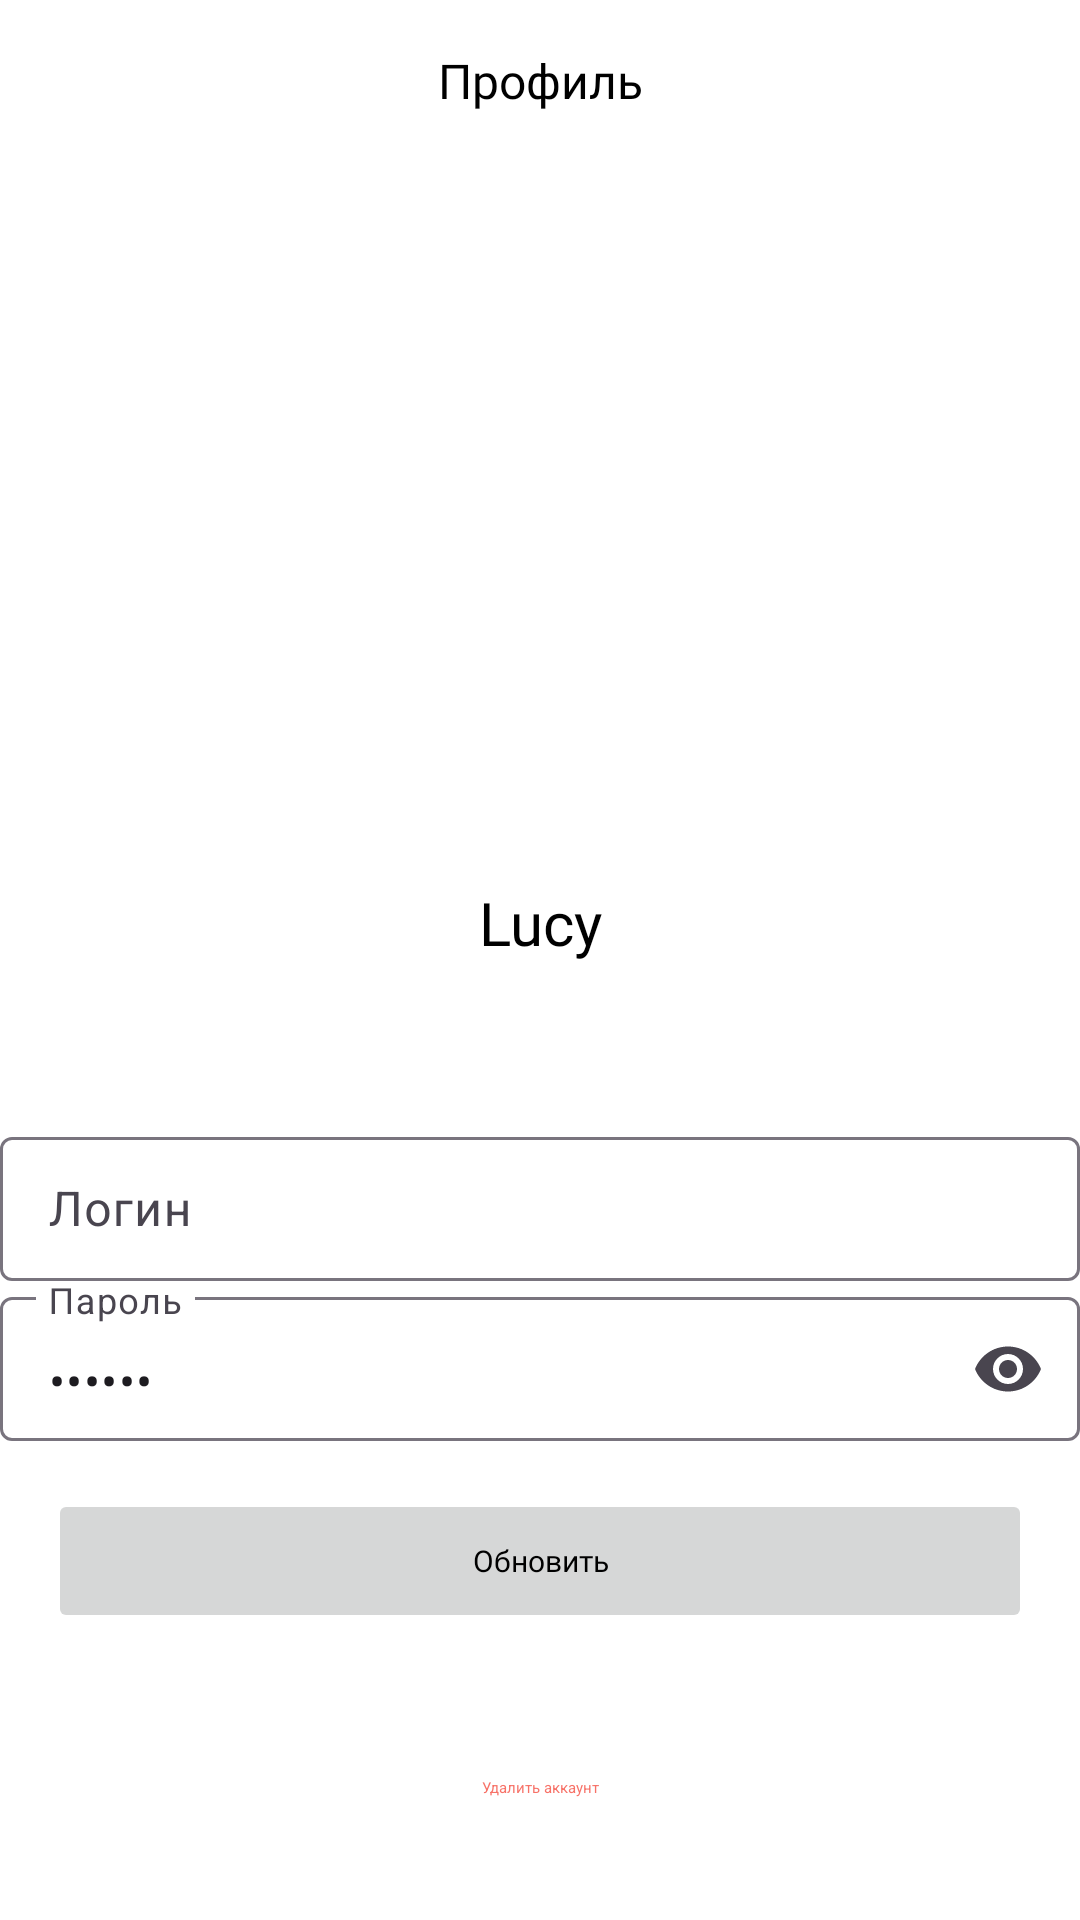

Layout XML and referenced resources for this Android screen:
<!-- AndroidManifest.xml: application theme Theme.Communify -->
<!-- res/layout/fragment_profile.xml -->
<?xml version="1.0" encoding="utf-8"?>
<androidx.constraintlayout.widget.ConstraintLayout xmlns:android="http://schemas.android.com/apk/res/android"
    xmlns:app="http://schemas.android.com/apk/res-auto"
    xmlns:tools="http://schemas.android.com/tools"
    android:layout_width="match_parent"
    android:layout_height="match_parent"
    android:background="@color/white"
    tools:context=".presentation.profile.ui.ProfileFragment">


    <TextView
        android:id="@+id/tv_title"
        style="@style/Title"
        android:layout_width="wrap_content"
        android:layout_height="wrap_content"
        android:layout_marginTop="@dimen/default_margin"
        android:text="@string/profile"
        app:layout_constraintEnd_toEndOf="parent"
        app:layout_constraintStart_toStartOf="parent"
        app:layout_constraintTop_toTopOf="parent" />

    <ImageView
        android:id="@+id/iv_avatar"
        android:layout_width="@dimen/usual_image_small_size"
        android:layout_height="@dimen/usual_image_small_size"
        android:layout_marginTop="@dimen/sixth_default_margin"
        android:background="@drawable/profile_placeholder"
        android:contentDescription="@string/description_avatar"
        android:scaleType="centerCrop"
        android:visibility="visible"
        app:layout_constraintEnd_toEndOf="parent"
        app:layout_constraintStart_toStartOf="parent"
        app:layout_constraintTop_toTopOf="@id/tv_title" />

    <TextView
        android:id="@+id/tv_name"
        style="@style/LargeTitle"
        android:layout_width="wrap_content"
        android:layout_height="wrap_content"
        android:layout_marginTop="@dimen/double_default_margin"
        android:text="@string/mock_name"
        app:layout_constraintEnd_toEndOf="parent"
        app:layout_constraintStart_toStartOf="parent"
        app:layout_constraintTop_toBottomOf="@id/iv_avatar" />

    <com.google.android.material.textfield.TextInputLayout
        android:id="@+id/ti_login"
        style="@style/TextInputLayout"
        android:layout_width="match_parent"
        android:layout_height="wrap_content"
        android:layout_marginTop="@dimen/default_margin"
        android:visibility="visible"
        app:layout_constraintBottom_toTopOf="@+id/ti_password"
        app:layout_constraintStart_toStartOf="parent"
        app:layout_constraintTop_toBottomOf="@+id/iv_avatar"
        app:layout_constraintVertical_chainStyle="packed">

        <com.google.android.material.textfield.TextInputEditText
            android:id="@+id/et_login"
            style="@style/EditText"
            android:layout_width="match_parent"
            android:layout_height="@dimen/triple_default_margin"
            android:hint="@string/login" />
    </com.google.android.material.textfield.TextInputLayout>

    <com.google.android.material.textfield.TextInputLayout
        android:id="@+id/ti_password"
        style="@style/TextInputLayout"
        android:layout_width="match_parent"
        android:layout_height="wrap_content"
        android:visibility="visible"
        app:endIconDrawable="@null"
        app:endIconMode="password_toggle"
        app:layout_constraintBottom_toTopOf="@+id/btn_update"
        app:layout_constraintStart_toStartOf="parent"
        app:layout_constraintTop_toBottomOf="@+id/ti_login">

        <com.google.android.material.textfield.TextInputEditText
            android:id="@+id/et_password"
            style="@style/EditText"
            android:layout_width="match_parent"
            android:layout_height="@dimen/triple_default_margin"
            android:hint="@string/password"
            android:inputType="textPassword"
            android:text="@string/password" />
    </com.google.android.material.textfield.TextInputLayout>

    <Button
        android:id="@+id/btn_update"
        style="@style/DefaultButton"
        android:layout_width="match_parent"
        android:layout_height="wrap_content"
        android:layout_marginHorizontal="@dimen/default_margin"
        android:layout_marginTop="@dimen/default_margin"
        android:enabled="false"
        android:text="@string/update"
        android:textAppearance="@style/ButtonText"
        android:visibility="visible"
        app:layout_constraintBottom_toBottomOf="parent"
        app:layout_constraintTop_toBottomOf="@+id/ti_password"
        tools:layout_editor_absoluteX="16dp" />

    <TextView
        android:id="@+id/tv_delete_account"
        android:layout_width="wrap_content"
        android:layout_height="wrap_content"
        android:layout_marginHorizontal="@dimen/default_margin"
        android:layout_marginTop="@dimen/triple_default_margin"
        android:text="@string/delete_account"
        android:clickable="true"
        android:focusable="true"
        android:textColor="@color/red"
        android:textAlignment="center"
        android:textAppearance="@style/Subtitle"
        app:layout_constraintEnd_toEndOf="parent"
        app:layout_constraintStart_toStartOf="parent"
        app:layout_constraintTop_toBottomOf="@id/btn_update"/>


    <androidx.constraintlayout.widget.ConstraintLayout
        android:id="@+id/cl_unauthorized"
        android:layout_width="match_parent"
        android:layout_height="wrap_content"
        android:gravity="center_horizontal"
        android:visibility="gone"
        android:orientation="vertical"
        android:paddingHorizontal="@dimen/default_margin"
        app:layout_constraintBottom_toBottomOf="parent"
        app:layout_constraintTop_toBottomOf="@id/tv_title">

        <TextView
            android:id="@+id/tv_welcome_message"
            android:layout_width="wrap_content"
            android:layout_height="wrap_content"
            android:layout_marginHorizontal="@dimen/default_margin"
            android:layout_marginTop="@dimen/default_margin"
            android:text="@string/you_have_not_entered"
            android:textAlignment="center"
            android:textAppearance="@style/LargeTitle"
            app:layout_constraintEnd_toEndOf="parent"
            app:layout_constraintStart_toStartOf="parent"
            app:layout_constraintTop_toTopOf="parent" />

        <TextView
            android:id="@+id/tv_welcome_message_subtitle"
            android:layout_width="wrap_content"
            android:layout_height="wrap_content"
            android:layout_marginHorizontal="@dimen/default_margin"
            android:layout_marginTop="@dimen/quarter_default_margin"
            android:text="@string/you_have_not_entered_subtitle"
            android:textAlignment="center"
            android:textAppearance="@style/Subtitle"
            app:layout_constraintEnd_toEndOf="parent"
            app:layout_constraintStart_toStartOf="parent"
            app:layout_constraintTop_toBottomOf="@id/tv_welcome_message" />

        <Button
            android:id="@+id/btn_login"
            android:layout_width="wrap_content"
            android:layout_height="wrap_content"
            android:layout_marginTop="@dimen/triple_default_margin"
            android:layout_marginEnd="@dimen/default_margin"
            android:text="@string/enter"
            android:textAppearance="@style/ButtonText"
            app:layout_constraintBottom_toBottomOf="parent"
            app:layout_constraintEnd_toEndOf="parent"
            app:layout_constraintEnd_toStartOf="@+id/btn_join"
            app:layout_constraintHorizontal_bias="0.5"
            app:layout_constraintHorizontal_chainStyle="packed"
            app:layout_constraintStart_toStartOf="parent"
            app:layout_constraintTop_toBottomOf="@id/tv_welcome_message_subtitle" />

        <Button
            android:id="@+id/btn_join"
            android:layout_width="wrap_content"
            android:layout_height="wrap_content"
            android:layout_marginTop="@dimen/triple_default_margin"
            android:backgroundTint="@color/dark_green"
            android:text="@string/join_now"
            android:textAppearance="@style/ButtonText"
            app:layout_constraintBottom_toBottomOf="parent"
            app:layout_constraintEnd_toEndOf="parent"
            app:layout_constraintHorizontal_bias="0.5"
            app:layout_constraintStart_toEndOf="@+id/btn_login"
            app:layout_constraintTop_toBottomOf="@id/tv_welcome_message_subtitle" />

    </androidx.constraintlayout.widget.ConstraintLayout>

</androidx.constraintlayout.widget.ConstraintLayout>
<!-- resources referenced by this layout -->
<resources>
  <color name="dark_green">#528E05</color>
  <color name="red">#BFF44336</color>
  <color name="white">#FFFFFFFF</color>
  <dimen name="default_margin">16dp</dimen>
  <dimen name="double_default_margin">32dp</dimen>
  <dimen name="quarter_default_margin">4dp</dimen>
  <dimen name="sixth_default_margin">96dp</dimen>
  <dimen name="triple_default_margin">48dp</dimen>
  <dimen name="usual_image_small_size">150dp</dimen>
  <!-- drawable profile_placeholder (drawable) -->
  <?xml version="1.0" encoding="utf-8"?>
  <layer-list xmlns:android="http://schemas.android.com/apk/res/android">
      <item>
          <shape android:shape="rectangle">
              <size
                  android:width="86dp"
                  android:height="86dp" />
              <corners android:radius="@dimen/sixth_default_margin" />
              <solid android:color="@color/grey" />
  
          </shape>
  
      </item>
  
      <item
          android:bottom="@dimen/double_default_margin"
          android:drawable="@drawable/ic_profile"
          android:end="@dimen/double_default_margin"
          android:start="@dimen/double_default_margin"
          android:top="@dimen/double_default_margin" />
  
      <item
          android:drawable="@drawable/ic_edit"
          android:end="@dimen/default_margin"
          android:bottom="@dimen/default_margin"
          android:gravity="bottom|end|center_horizontal" />
  
  </layer-list>
  <string name="delete_account">Удалить аккаунт</string>
  <string name="description_avatar">This is an avatar image</string>
  <string name="enter">Войти</string>
  <string name="join_now">Присоединиться</string>
  <string name="login">Логин</string>
  <string name="mock_name">Lucy</string>
  <string name="password">Пароль</string>
  <string name="profile">Профиль</string>
  <string name="update">Обновить</string>
  <string name="you_have_not_entered">Вы не вошли в приложение</string>
  <string name="you_have_not_entered_subtitle">Чтобы получить доступ ко всем возможностям приложения необходимо войти</string>
  <style name="ButtonText">
          <item name="android:fontFamily">@font/sf_ui_regular</item>
          <item name="android:textColor">@color/black</item>
          <item name="android:textSize">10sp</item>
      </style>
  <style name="LargeTitle">
          <item name="android:fontFamily">@font/sf_ui_medium</item>
          <item name="android:textColor">@color/black</item>
          <item name="android:textSize">20sp</item>
      </style>
  <style name="Title">
          <item name="android:fontFamily">@font/sf_ui_medium</item>
          <item name="android:textColor">@color/black</item>
          <item name="android:textSize">16sp</item>
      </style>
  <style name="Theme.Communify" parent="Base.Theme.Communify" />
  <color name="grey">#A0A1A3</color>
  <color name="black">#FF000000</color>
  <style name="Base.Theme.Communify" parent="Theme.Material3.DayNight.NoActionBar">
          
          
          <item name="colorPrimary">@color/black</item>
          <item name="bottomNavigationStyle">@style/Widget.MaterialComponents.BottomNavigationView.Colored</item>
      </style>
  <style name="Widget.MaterialComponents.BottomNavigationView.Colored">
          <item name="enforceTextAppearance">true</item>
          <item name="enforceMaterialTheme">true</item>
          <item name="android:background">@color/white</item>
          <item name="itemIconTint">@color/bottom_nav</item>
          <item name="itemRippleColor">@color/white</item>
          <item name="itemTextAppearanceInactive">@style/RegularText</item>
          <item name="itemTextAppearanceActive">@style/RegularText</item>
          <item name="itemTextColor">@color/bottom_nav</item>
      </style>
  <style name="RegularText">
          <item name="android:fontFamily">@font/sf_ui_regular</item>
          <item name="android:textColor">@color/black</item>
          <item name="android:textSize">12sp</item>
      </style>
</resources>
